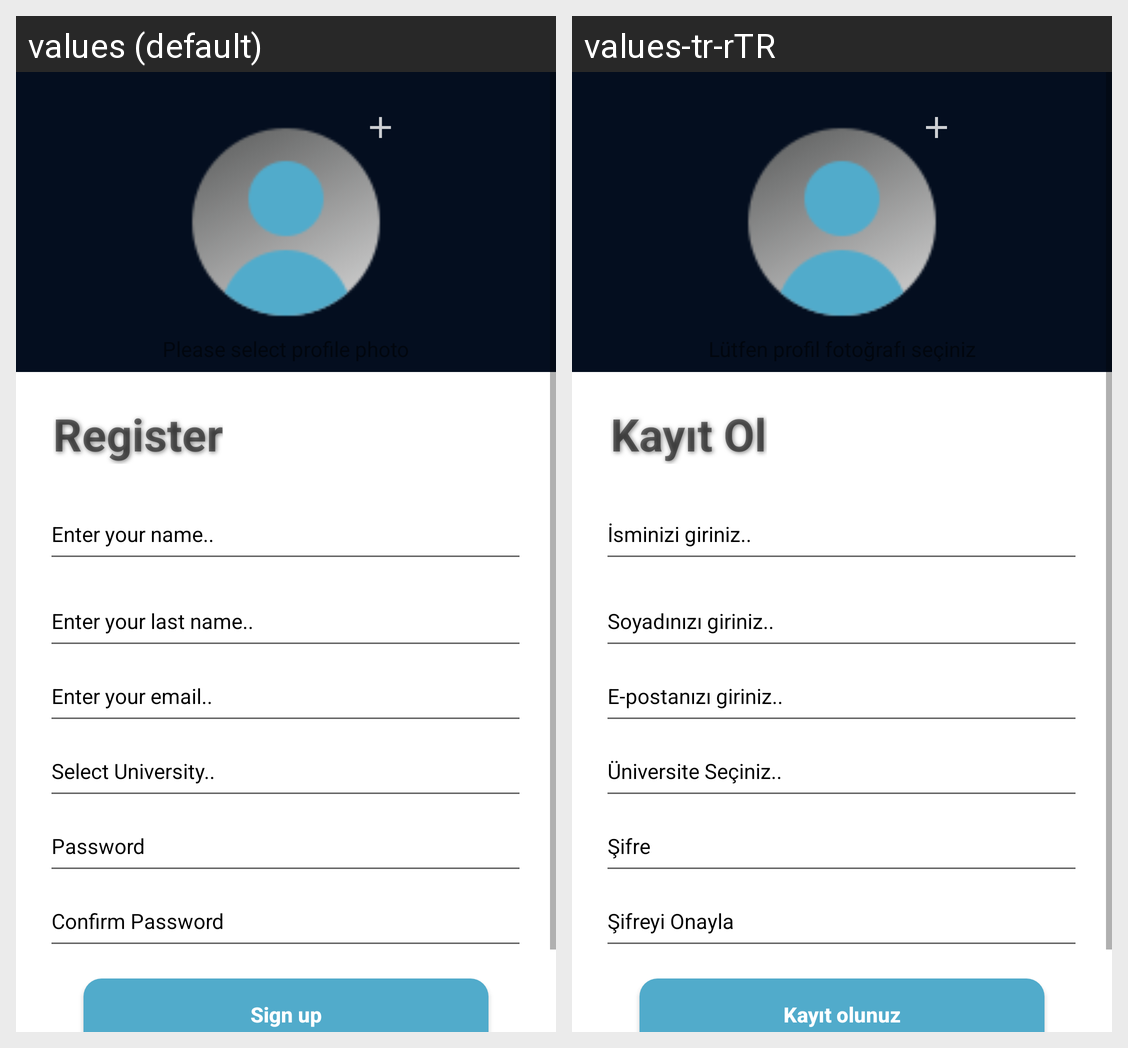

The same Android screen rendered under two of its app's locales, left to right. List the strings drawn on it with the default value and each locale's translation.
Android screen res/layout/fragment_register.xml rendered under 2 locales, left to right: values (default), values-tr-rTR. Device: Nexus 5 (rendered at 1080×1920; each locale shown at half size, 540×960, under a caption strip naming it); theme Theme.ChatApp.
Strings drawn on this screen, with the default value and each locale's value (text and hints the layout hard-codes, and strings that could not be matched under every locale, appear in the picture but are not listed):

register
  values: Register
  values-tr-rTR: Kayıt Ol

please_enter_name
  values: Enter your name..
  values-tr-rTR: İsminizi giriniz..

please_enter_last_name
  values: Enter your last name..
  values-tr-rTR: Soyadınızı giriniz..

please_enter_email
  values: Enter your email..
  values-tr-rTR: E-postanızı giriniz..

select_your_university
  values: Select University..
  values-tr-rTR: Üniversite Seçiniz..

password
  values: Password
  values-tr-rTR: Şifre

confirm_password
  values: Confirm Password
  values-tr-rTR: Şifreyi Onayla

signUp
  values: Sign up
  values-tr-rTR: Kayıt olunuz
